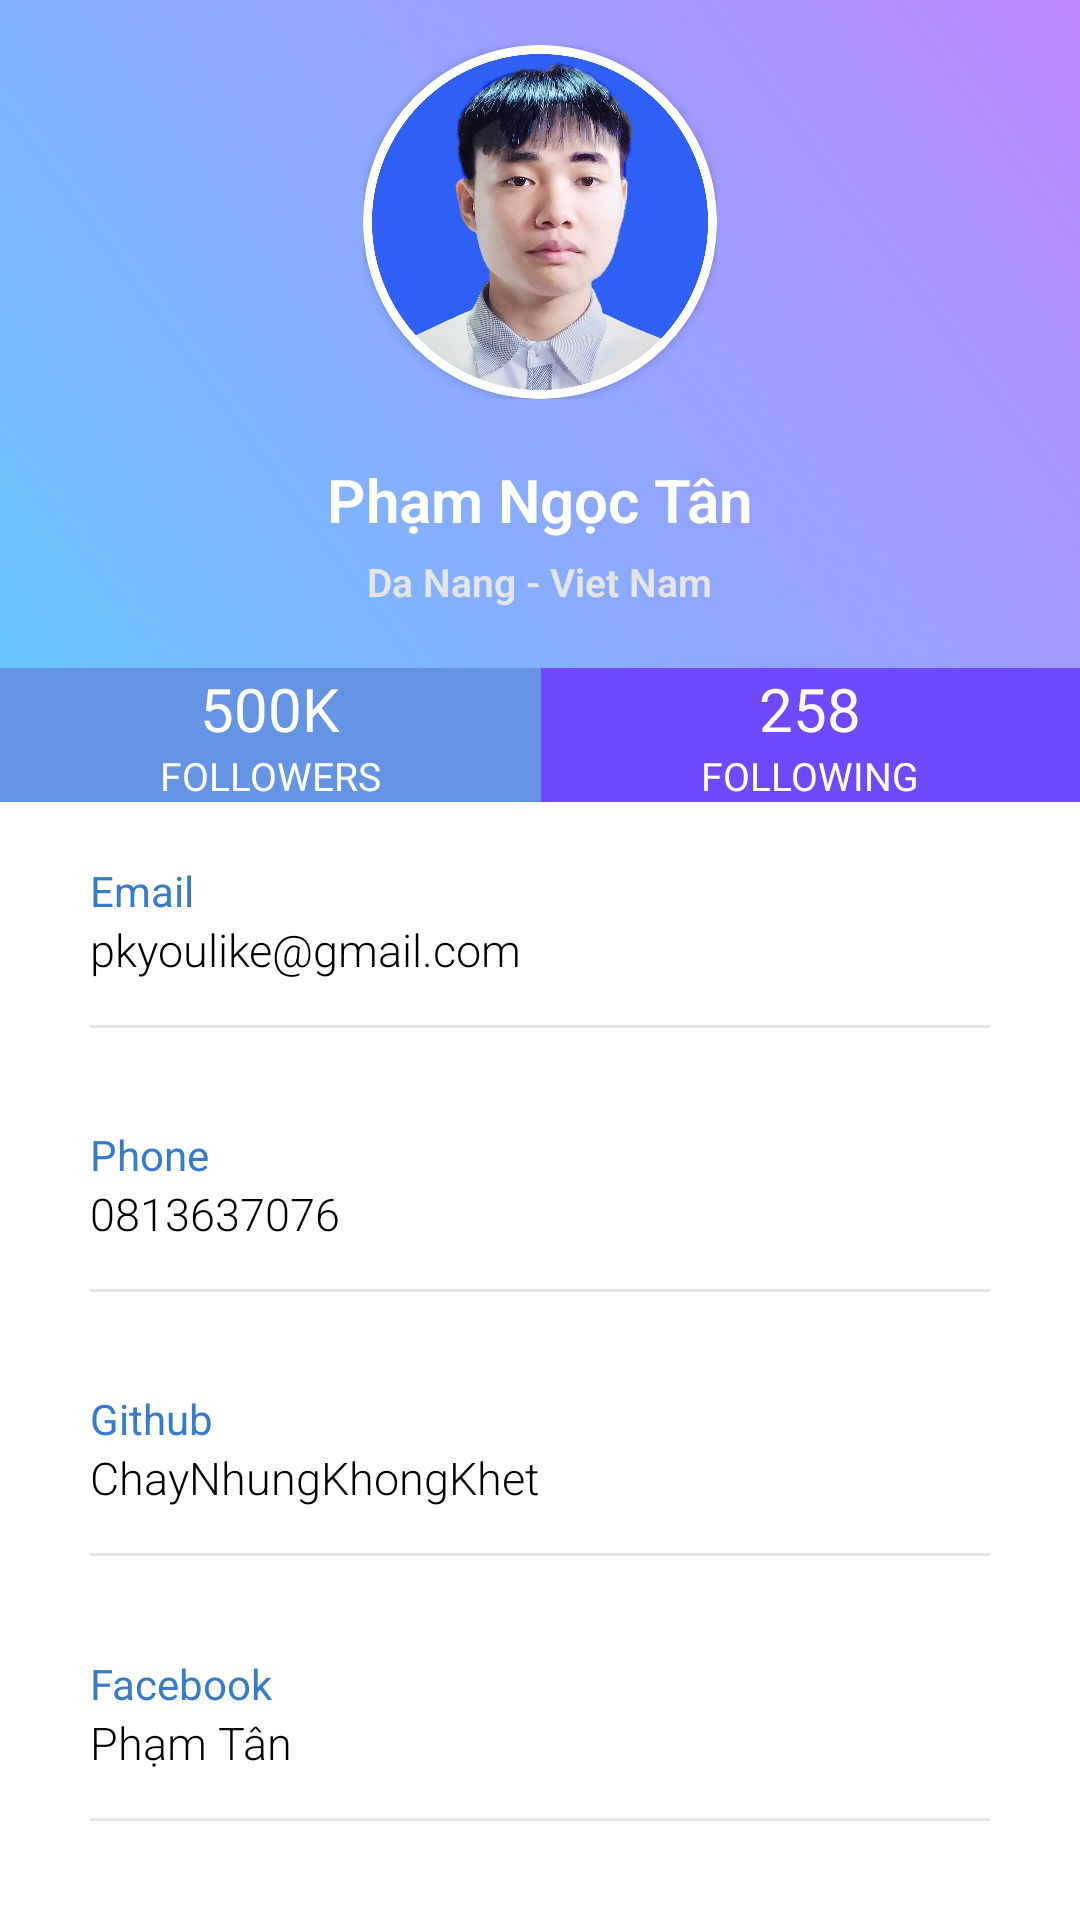

Here is an Android app screen rendered from its layout file. Give the layout XML and the strings, colors and styles it references.
<!-- AndroidManifest.xml: application theme Theme.SuperFilmCollection -->
<!-- res/layout/activity_profile.xml -->
<?xml version="1.0" encoding="utf-8"?>
<RelativeLayout xmlns:android="http://schemas.android.com/apk/res/android"
    xmlns:app="http://schemas.android.com/apk/res-auto"
    xmlns:tools="http://schemas.android.com/tools"
    android:layout_width="match_parent"
    android:layout_height="match_parent"
    android:fitsSystemWindows="true"
    tools:context=".ProfileActivity">

    <RelativeLayout
        android:id="@+id/relativeUser"
        android:layout_width="match_parent"
        android:layout_height="wrap_content"
        android:background="@drawable/grad">

        <RelativeLayout
            android:id="@+id/relativeAvatar"
            android:layout_width="wrap_content"
            android:layout_height="wrap_content"
            android:layout_centerHorizontal="true"
            android:layout_marginTop="15dp"
            android:background="@drawable/circle_border">

            <androidx.cardview.widget.CardView
                android:layout_width="wrap_content"
                android:layout_height="wrap_content"
                app:cardCornerRadius="59dp">
                <ImageView
                    android:id="@+id/avatar"
                    android:layout_width="118dp"
                    android:layout_height="118dp"
                    android:adjustViewBounds="true"
                    android:background="@drawable/circle"
                    android:padding="3dp"
                    android:scaleType="centerInside"
                    android:src="@drawable/avatar" />
            </androidx.cardview.widget.CardView>
        </RelativeLayout>

        <TextView
            android:id="@+id/userNameEditTxt"
            android:layout_width="wrap_content"
            android:layout_height="wrap_content"
            android:layout_below="@id/relativeAvatar"
            android:layout_centerHorizontal="true"
            android:layout_marginTop="20dp"
            android:fontFamily="sans-serif-light"
            android:text="Phạm Ngọc Tân"
            android:textColor="@color/white"
            android:textSize="20sp"
            android:textStyle="bold" />

        <TextView
            android:id="@+id/locationEditTxt"
            android:layout_width="wrap_content"
            android:layout_height="wrap_content"
            android:layout_below="@id/userNameEditTxt"
            android:layout_centerHorizontal="true"
            android:layout_marginTop="5dp"
            android:fontFamily="sans-serif-light"
            android:text="Da Nang - Viet Nam"
            android:textColor="@color/grey"
            android:textSize="13sp"
            android:textStyle="bold" />

        <LinearLayout
            android:id="@+id/linear_follow_layout"
            android:layout_width="match_parent"
            android:layout_height="wrap_content"
            android:layout_below="@id/locationEditTxt"
            android:layout_marginTop="20dp"
            android:orientation="horizontal">

            <LinearLayout
                android:layout_width="wrap_content"
                android:layout_height="wrap_content"
                android:layout_weight="1"
                android:background="@color/followersBg"
                android:gravity="center_horizontal"
                android:orientation="vertical">

                <TextView
                    android:id="@+id/followers"
                    android:layout_width="wrap_content"
                    android:layout_height="wrap_content"
                    android:text="500K"
                    android:textColor="@color/white"
                    android:textSize="20sp" />

                <TextView
                    android:layout_width="wrap_content"
                    android:layout_height="wrap_content"
                    android:text="FOLLOWERS"
                    android:textColor="@color/white"
                    android:textSize="13sp" />
            </LinearLayout>

            <LinearLayout
                android:layout_width="wrap_content"
                android:layout_height="wrap_content"
                android:layout_weight="1"
                android:background="@color/followingBg"
                android:gravity="center_horizontal"
                android:orientation="vertical">

                <TextView
                    android:id="@+id/followings"
                    android:layout_width="wrap_content"
                    android:layout_height="wrap_content"
                    android:text="258"
                    android:textColor="@color/white"
                    android:textSize="20sp" />

                <TextView
                    android:layout_width="wrap_content"
                    android:layout_height="wrap_content"
                    android:text="FOLLOWING"
                    android:textColor="@color/white"
                    android:textSize="13sp" />
            </LinearLayout>
        </LinearLayout>

    </RelativeLayout>

    <RelativeLayout

        android:layout_width="match_parent"
        android:layout_height="match_parent"
        android:layout_below="@id/relativeUser">

        <LinearLayout
            android:layout_width="match_parent"
            android:layout_height="match_parent"
            android:layout_marginLeft="30dp"
            android:layout_marginTop="20dp"
            android:layout_marginRight="30dp"
            android:orientation="vertical">

            <LinearLayout
                android:layout_width="match_parent"
                android:layout_height="0dp"
                android:layout_weight="1"
                android:orientation="vertical">

                <TextView
                    android:layout_width="match_parent"
                    android:layout_height="wrap_content"
                    android:text="Email"
                    android:textColor="@color/headings" />

                <TextView
                    android:layout_width="match_parent"
                    android:layout_height="wrap_content"
                    android:fontFamily="sans-serif-light"
                    android:text="pkyoulike@gmail.com"
                    android:textColor="@color/black"
                    android:textSize="15sp" />

                <View
                    android:layout_width="match_parent"
                    android:layout_height="1dp"
                    android:layout_marginTop="15dp"
                    android:background="@color/grey" />
            </LinearLayout>

            <LinearLayout
                android:layout_width="match_parent"
                android:layout_height="0dp"
                android:layout_weight="1"
                android:orientation="vertical">

                <TextView
                    android:layout_width="match_parent"
                    android:layout_height="wrap_content"
                    android:text="Phone"
                    android:textColor="@color/headings" />

                <TextView
                    android:layout_width="match_parent"
                    android:layout_height="wrap_content"
                    android:fontFamily="sans-serif-light"
                    android:text="0813637076"
                    android:textColor="@color/black"
                    android:textSize="15sp" />

                <View
                    android:layout_width="match_parent"
                    android:layout_height="1dp"
                    android:layout_marginTop="15dp"
                    android:background="@color/grey" />
            </LinearLayout>

            <LinearLayout
                android:layout_width="match_parent"
                android:layout_height="0dp"
                android:layout_weight="1"
                android:orientation="vertical">

                <TextView
                    android:layout_width="match_parent"
                    android:layout_height="wrap_content"
                    android:text="Github"
                    android:textColor="@color/headings" />

                <TextView
                    android:layout_width="match_parent"
                    android:layout_height="wrap_content"
                    android:fontFamily="sans-serif-light"
                    android:text="ChayNhungKhongKhet"
                    android:textColor="@color/black"
                    android:textSize="15sp" />

                <View
                    android:layout_width="match_parent"
                    android:layout_height="1dp"
                    android:layout_marginTop="15dp"
                    android:background="@color/grey" />
            </LinearLayout>

            <LinearLayout
                android:layout_width="match_parent"
                android:layout_height="0dp"
                android:layout_weight="1"
                android:orientation="vertical">

                <TextView
                    android:layout_width="match_parent"
                    android:layout_height="wrap_content"
                    android:text="Facebook"
                    android:textColor="@color/headings" />

                <TextView
                    android:layout_width="match_parent"
                    android:layout_height="wrap_content"
                    android:fontFamily="sans-serif-light"
                    android:text="Phạm Tân"
                    android:textColor="@color/black"
                    android:textSize="15sp" />

                <View
                    android:layout_width="match_parent"
                    android:layout_height="1dp"
                    android:layout_marginTop="15dp"
                    android:background="@color/grey" />
            </LinearLayout>

        </LinearLayout>
    </RelativeLayout>
</RelativeLayout>
<!-- resources referenced by this layout -->
<resources>
  <color name="black">#FF000000</color>
  <color name="followersBg">#6594E5</color>
  <color name="followingBg">#7049FF</color>
  <color name="grey">#E5E5E5</color>
  <color name="headings">#377BCF</color>
  <color name="white">#FFFFFFFF</color>
  <!-- drawable avatar: png bitmap (drawable, 984631 bytes) -->
  <!-- drawable circle (drawable) -->
  <?xml version="1.0" encoding="utf-8"?>
  <shape xmlns:android="http://schemas.android.com/apk/res/android"
      android:shape="oval">
      <solid android:color="@color/solidCircle"/>
  </shape>
  <!-- drawable circle_border (drawable) -->
  <?xml version="1.0" encoding="utf-8"?>
  <shape xmlns:android="http://schemas.android.com/apk/res/android"
      android:shape="oval">
      <stroke
          android:width="3dp"
          android:color="@color/circleBorder" />
  </shape>
  <!-- drawable grad (drawable) -->
  <?xml version="1.0" encoding="utf-8"?>
  <shape xmlns:android="http://schemas.android.com/apk/res/android"
      android:shape="rectangle">
      <gradient
          android:angle="45"
          android:endColor="@color/purple_200"
          android:startColor="@color/gradStart" />
  
  </shape>
  <style name="Theme.SuperFilmCollection" parent="Theme.MaterialComponents.DayNight.NoActionBar">
          
          <item name="colorPrimary">@color/purple_500</item>
          <item name="colorPrimaryVariant">@color/purple_700</item>
          <item name="colorOnPrimary">@color/white</item>
          
          <item name="colorSecondary">@color/teal_200</item>
          <item name="colorSecondaryVariant">@color/teal_700</item>
          <item name="colorOnSecondary">@color/black</item>
          
          <item name="android:statusBarColor" tools:targetApi="l">?attr/colorPrimaryVariant</item>
          
      </style>
  <color name="solidCircle">#AAFFFFFF</color>
  <color name="circleBorder">#50FFFFFF</color>
  <color name="purple_200">#FFBB86FC</color>
  <color name="gradStart">#63C9FF</color>
  <color name="purple_500">#FF6200EE</color>
  <color name="purple_700">#FF3700B3</color>
  <color name="teal_200">#FF03DAC5</color>
  <color name="teal_700">#FF018786</color>
</resources>
